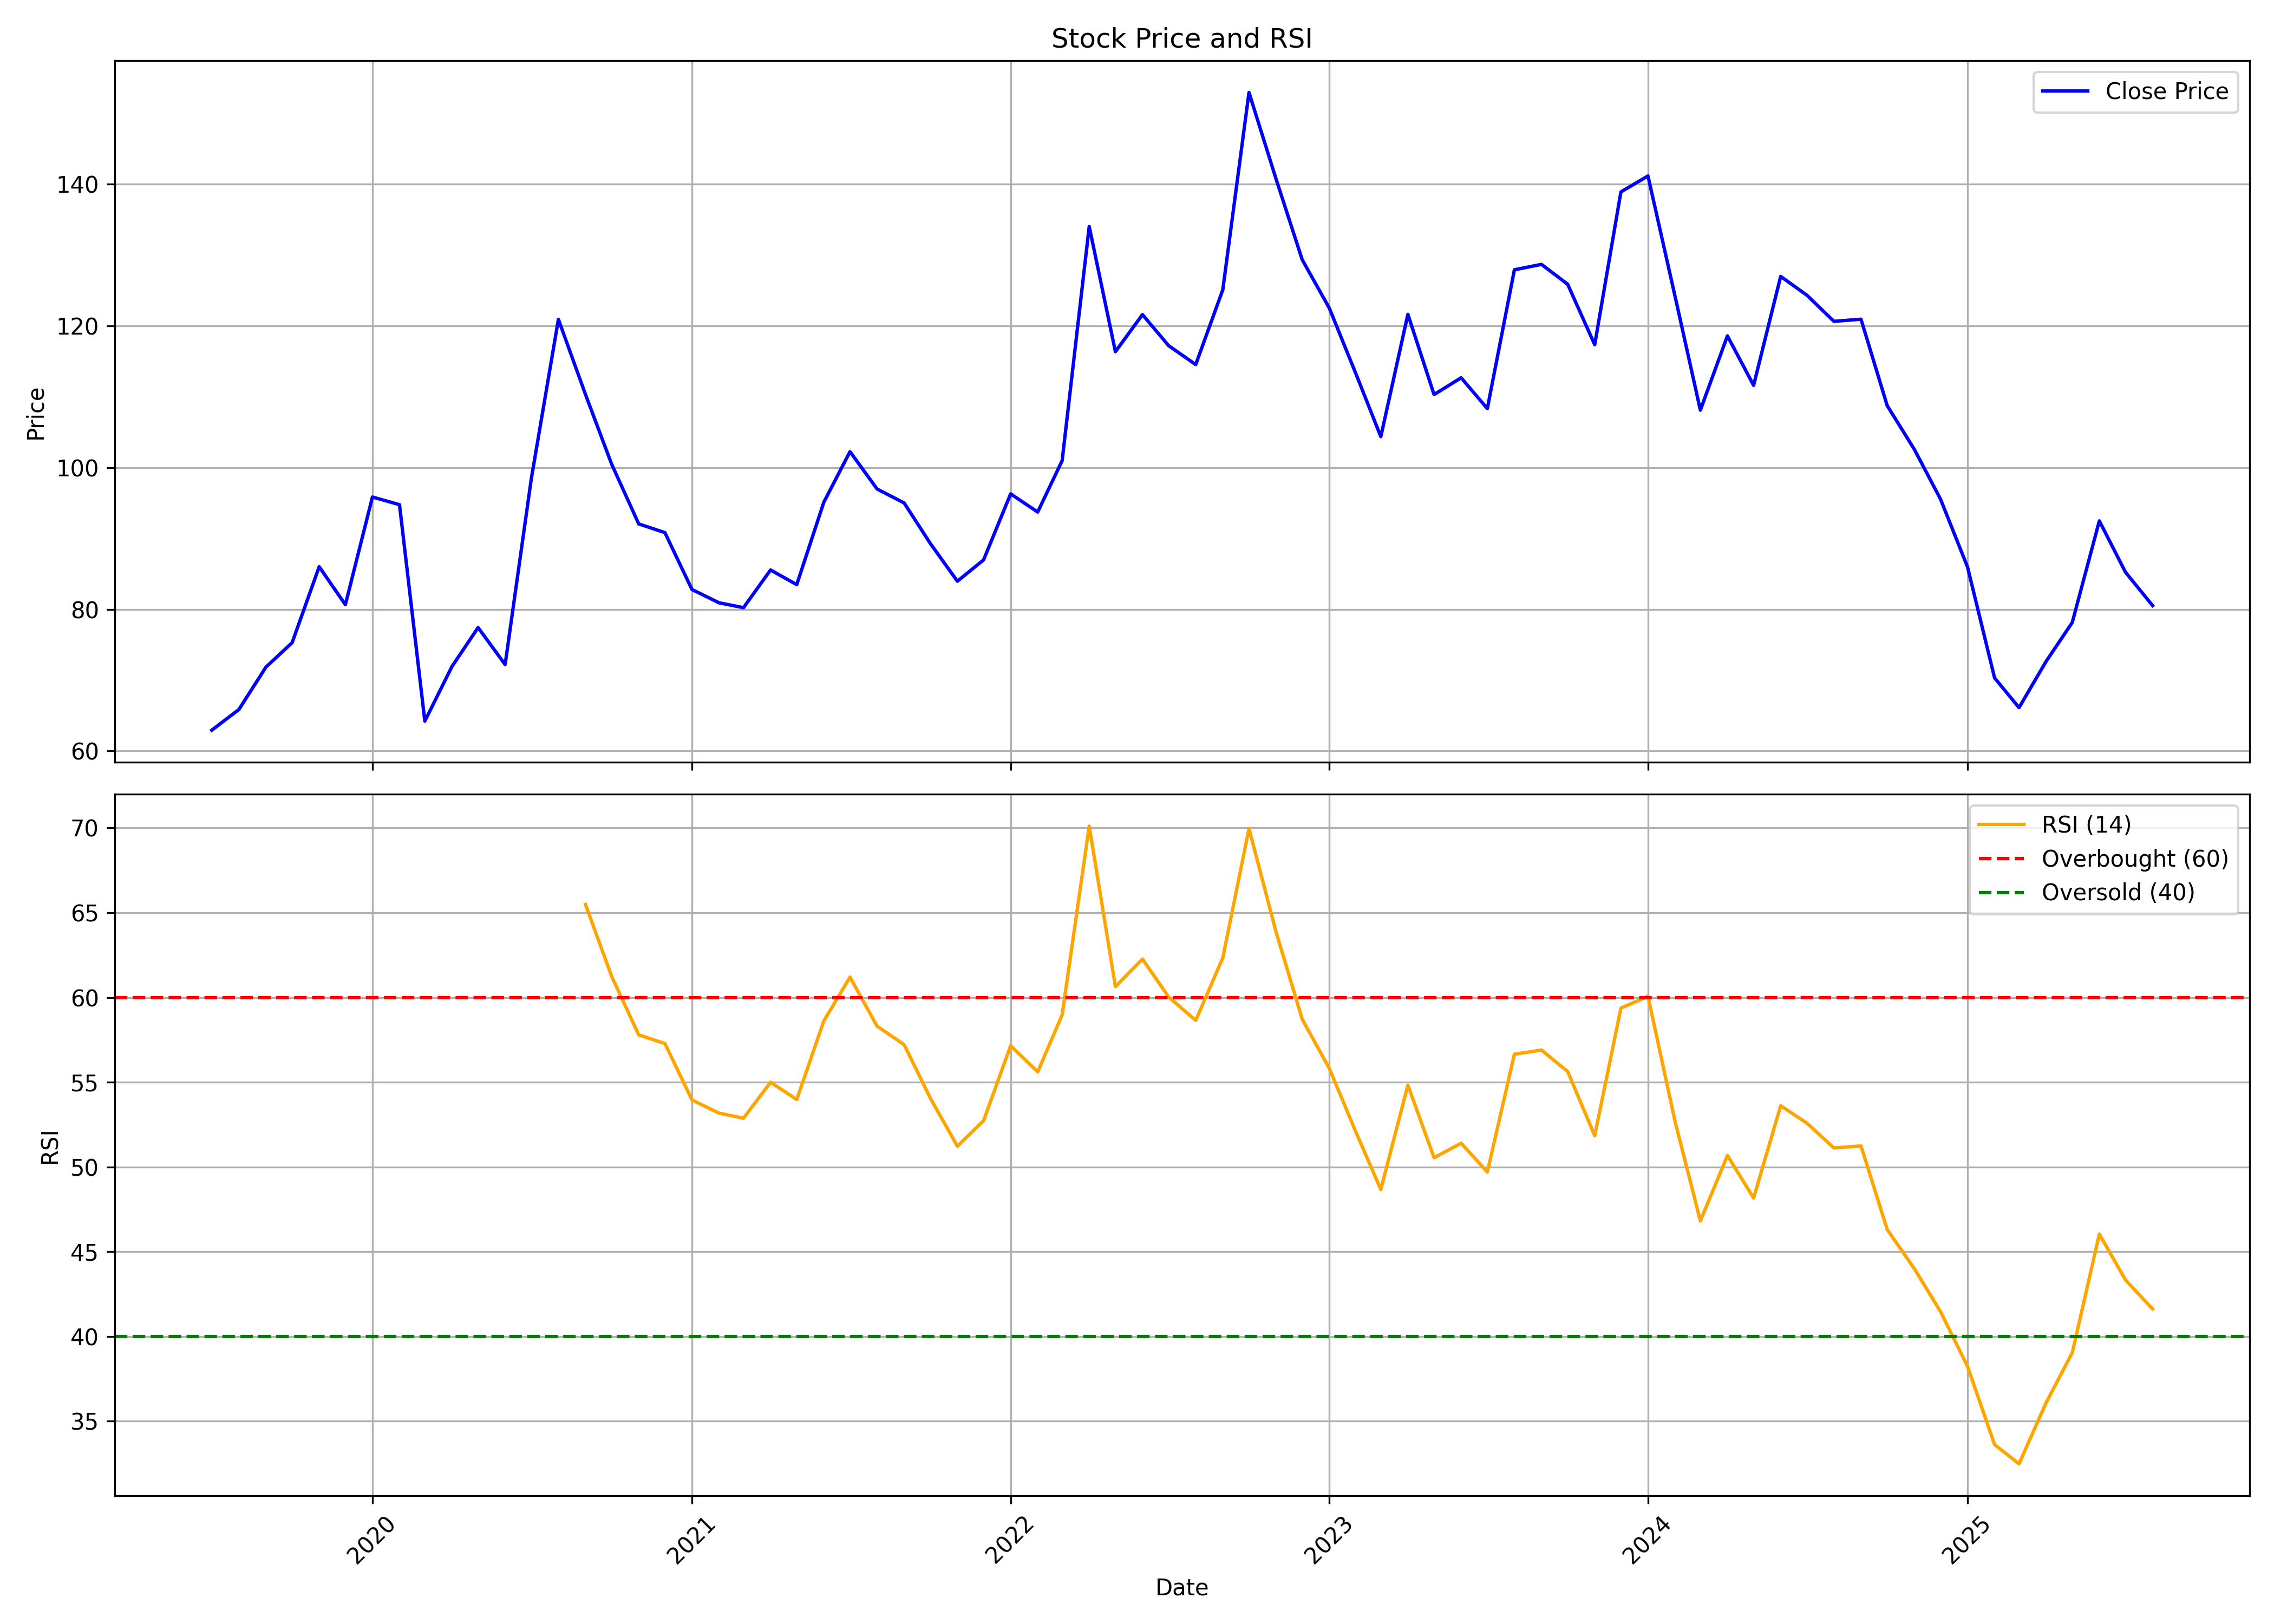

The file beside this chart, header and first rows:
, date, symbol, open, high, low, close, volume, rsi
0, 2019-07-01, SATIA, 72.52, 72.61, 62.61, 62.95, 166390, 
1, 2019-08-01, SATIA, 63.01, 66.24, 61.34, 65.85, 465760, 
2, 2019-09-01, SATIA, 65.85, 79.49, 63.8, 71.84, 503890, 
3, 2019-10-01, SATIA, 71.99, 83.5, 68.65, 75.28, 1208966, 
4, 2019-11-01, SATIA, 77.2, 96.33, 73.17, 86, 1439819, 
5, 2019-12-01, SATIA, 88.22, 100.3, 74.35, 80.64, 1435873, 
6, 2020-01-01, SATIA, 81.14, 106.9, 75.73, 95.84, 1448334, 
7, 2020-02-01, SATIA, 95.84, 110.6, 84.97, 94.76, 1452623, 
8, 2020-03-01, SATIA, 96.28, 100.5, 49.35, 64.22, 573736, 
9, 2020-04-01, SATIA, 67.47, 78.75, 61.66, 71.9, 189674, 
10, 2020-05-01, SATIA, 71.9, 79.78, 61.56, 77.42, 210350, 
11, 2020-06-01, SATIA, 79.73, 83.72, 65.94, 72.2, 204784, 
12, 2020-07-01, SATIA, 73.87, 98.5, 61.07, 98.45, 1636306, 
13, 2020-08-01, SATIA, 96.13, 135.9, 96.13, 120.9, 4680699, 
14, 2020-09-01, SATIA, 119.5, 140.9, 99.48, 110.3, 4671337, 65.49
15, 2020-10-01, SATIA, 110.9, 115.6, 85.64, 100.5, 1984123, 61.24
16, 2020-11-01, SATIA, 100.6, 105.4, 90.62, 92.05, 1014171, 57.79
17, 2020-12-01, SATIA, 91.7, 103.3, 80.96, 90.81, 3598995, 57.28
18, 2021-01-01, SATIA, 91.31, 109.1, 80.82, 82.79, 3489991, 53.95
19, 2021-02-01, SATIA, 84.31, 93.57, 73.87, 80.92, 1355758, 53.17
20, 2021-03-01, SATIA, 80.96, 93.57, 71.9, 80.23, 1958458, 52.87
21, 2021-04-01, SATIA, 81.36, 92.59, 74.37, 85.54, 2216018, 54.99
22, 2021-05-01, SATIA, 85.54, 90.62, 80.37, 83.48, 3199016, 53.97
23, 2021-06-01, SATIA, 84.21, 96.53, 80.77, 95.1, 9809669, 58.61
24, 2021-07-01, SATIA, 98.5, 116.2, 95.74, 102.2, 32405125, 61.2
25, 2021-08-01, SATIA, 103.1, 106.5, 87.17, 96.97, 10129539, 58.3
26, 2021-09-01, SATIA, 97.51, 103.3, 88.8, 95, 6605076, 57.21
27, 2021-10-01, SATIA, 95.15, 99.59, 87.36, 89.28, 3154059, 54.05
28, 2021-11-01, SATIA, 90.71, 94.56, 81.84, 83.96, 1727827, 51.22
29, 2021-12-01, SATIA, 84.94, 92.68, 82.08, 86.96, 1682940, 52.73
30, 2022-01-01, SATIA, 88.1, 102, 86.67, 96.28, 6551850, 57.15
31, 2022-02-01, SATIA, 96.63, 108.7, 85.78, 93.72, 13407214, 55.61
32, 2022-03-01, SATIA, 93.72, 118.2, 90.71, 101, 19498186, 58.97
33, 2022-04-01, SATIA, 101.2, 150.2, 101.1, 134, 17464375, 70.11
34, 2022-05-01, SATIA, 130.4, 134.3, 104.1, 116.3, 6465423, 60.64
35, 2022-06-01, SATIA, 117.2, 128, 103.6, 121.6, 10292384, 62.26
36, 2022-07-01, SATIA, 122.3, 129.1, 112.4, 117.2, 6802818, 60.02
37, 2022-08-01, SATIA, 119.5, 131.6, 108.7, 114.5, 10535235, 58.64
38, 2022-09-01, SATIA, 113.4, 146.9, 110.8, 125.1, 13196993, 62.34
39, 2022-10-01, SATIA, 126.4, 162.2, 122.2, 152.9, 19843881, 69.96
40, 2022-11-01, SATIA, 154, 155.9, 137.3, 140.7, 9859774, 63.86
41, 2022-12-01, SATIA, 142, 144.2, 114.5, 129.3, 5151227, 58.71
42, 2023-01-01, SATIA, 130.2, 140.2, 114.2, 122.5, 4076188, 55.81
43, 2023-02-01, SATIA, 124.2, 132.3, 110.8, 113.1, 4293242, 51.99
44, 2023-03-01, SATIA, 113.4, 119.9, 99.9, 104.4, 2542088, 48.67
45, 2023-04-01, SATIA, 104.2, 127.2, 104.2, 121.6, 2310581, 54.82
46, 2023-05-01, SATIA, 121.6, 122.3, 105.6, 110.3, 3794321, 50.54
47, 2023-06-01, SATIA, 110.7, 122.1, 107.6, 112.7, 11528176, 51.4
48, 2023-07-01, SATIA, 116.6, 116.6, 107.1, 108.3, 10668857, 49.7
49, 2023-08-01, SATIA, 108.8, 137.8, 108, 127.9, 47777868, 56.64
50, 2023-09-01, SATIA, 129.6, 143.9, 125.8, 128.7, 23296887, 56.9
51, 2023-10-01, SATIA, 128.9, 138.4, 116.2, 125.9, 13783486, 55.63
52, 2023-11-01, SATIA, 126.5, 129.3, 114.3, 117.3, 11112057, 51.84
53, 2023-12-01, SATIA, 117.9, 154.7, 114.7, 138.9, 42337948, 59.37
54, 2024-01-01, SATIA, 139.3, 146.6, 131.5, 141.1, 17112660, 60.07
55, 2024-02-01, SATIA, 141.7, 141.7, 118.8, 124.2, 8805122, 52.68
56, 2024-03-01, SATIA, 124.7, 127.2, 103.8, 108.1, 8199998, 46.81
57, 2024-04-01, SATIA, 109.8, 128.6, 109.5, 118.6, 11911191, 50.67
58, 2024-05-01, SATIA, 118.6, 121.7, 110.9, 111.6, 6137299, 48.16
59, 2024-06-01, SATIA, 113.7, 135.6, 100.1, 127, 14741941, 53.61
... 14 more rows
